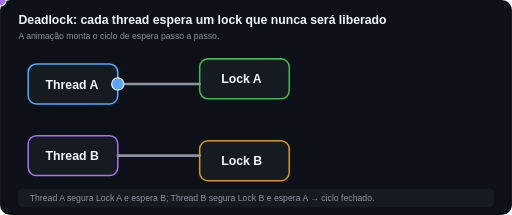
t = 0.00 s
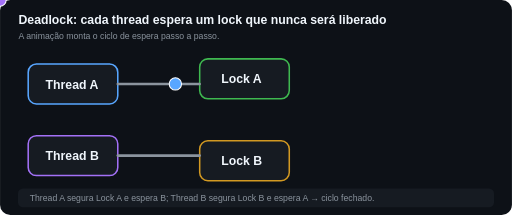
t = 0.98 s
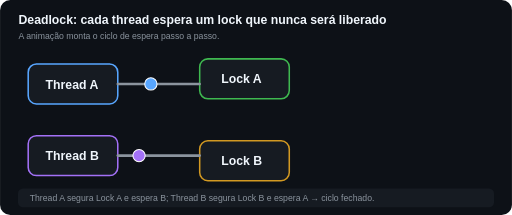
t = 1.86 s
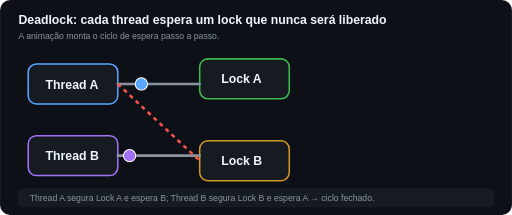
t = 3.00 s
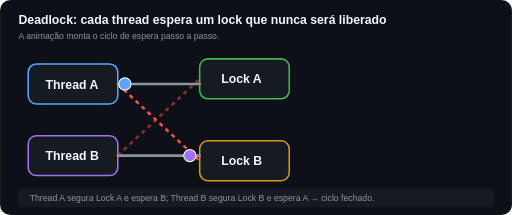
t = 4.02 s
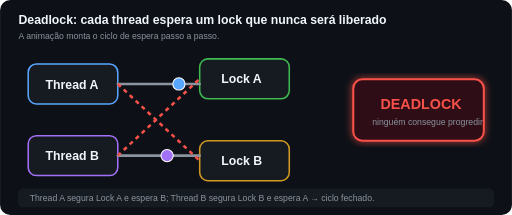
t = 4.94 s

The animated SVG that drew these frames (rendered in a browser with its animation timeline set to each time). Animation: 5 SMIL elements (animate=3,animateMotion=2); one cycle of 6.00 s, repeats indefinitely.

<svg xmlns="http://www.w3.org/2000/svg" width="1000" height="420" viewBox="0 0 1000 420"><defs><style>.bg{fill:#0d1117}.box{fill:#161b22;stroke-width:3}.t{font:700 24px Arial,sans-serif;fill:#f0f6fc}.s{font:17px Arial,sans-serif;fill:#8b949e}.line{stroke:#8b949e;stroke-width:5;fill:none;stroke-linecap:round}.warn{font:700 28px Arial,sans-serif;fill:#f85149}</style><filter id="glow"><feGaussianBlur stdDeviation="7" result="b"/><feMerge><feMergeNode in="b"/><feMergeNode in="SourceGraphic"/></feMerge></filter></defs><rect class="bg" width="1000" height="420" rx="20"/><text x="36" y="46" class="t">Deadlock: cada thread espera um lock que nunca será liberado</text><text x="36" y="76" class="s">A animação monta o ciclo de espera passo a passo.</text><rect x="55" y="125" width="175" height="78" rx="16" class="box" stroke="#58a6ff"/><text x="89" y="173" class="t">Thread A</text><rect x="55" y="265" width="175" height="78" rx="16" class="box" stroke="#a371f7"/><text x="89" y="313" class="t">Thread B</text><rect x="390" y="115" width="175" height="78" rx="16" class="box" stroke="#3fb950"/><text x="432" y="163" class="t">Lock A</text><rect x="390" y="275" width="175" height="78" rx="16" class="box" stroke="#d29922"/><text x="432" y="323" class="t">Lock B</text><path d="M230 164 H390" class="line"/><path d="M230 304 H390" class="line"/><path d="M230 164 L390 314" stroke="#f85149" stroke-width="5" fill="none" stroke-dasharray="8 8" opacity="0"><animate attributeName="opacity" values="0;0;1;1" keyTimes="0;0.4;0.5;1" dur="6s" repeatCount="indefinite"/></path><path d="M230 304 L390 154" stroke="#f85149" stroke-width="5" fill="none" stroke-dasharray="8 8" opacity="0"><animate attributeName="opacity" values="0;0;1;1" keyTimes="0;0.62;0.72;1" dur="6s" repeatCount="indefinite"/></path><circle r="12" fill="#58a6ff" stroke="#fff" stroke-width="2"><animateMotion dur="1.3s" repeatCount="indefinite" path="M230 164 H380"/></circle><circle r="12" fill="#a371f7" stroke="#fff" stroke-width="2"><animateMotion begin="1.5s" dur="1.3s" repeatCount="indefinite" path="M230 304 H380"/></circle><g opacity="0"><animate attributeName="opacity" values="0;0;1;1;0" keyTimes="0;0.72;0.78;0.95;1" dur="6s" repeatCount="indefinite"/><rect x="690" y="155" width="255" height="120" rx="18" fill="#2d0d12" stroke="#f85149" stroke-width="4" filter="url(#glow)"/><text x="743" y="212" class="warn">DEADLOCK</text><text x="727" y="244" class="s" fill="#f0f6fc">ninguém consegue progredir</text></g><rect x="35" y="368" width="930" height="37" rx="10" fill="#161b22"/><text x="58" y="392" class="s">Thread A segura Lock A e espera B; Thread B segura Lock B e espera A → ciclo fechado.</text></svg>
